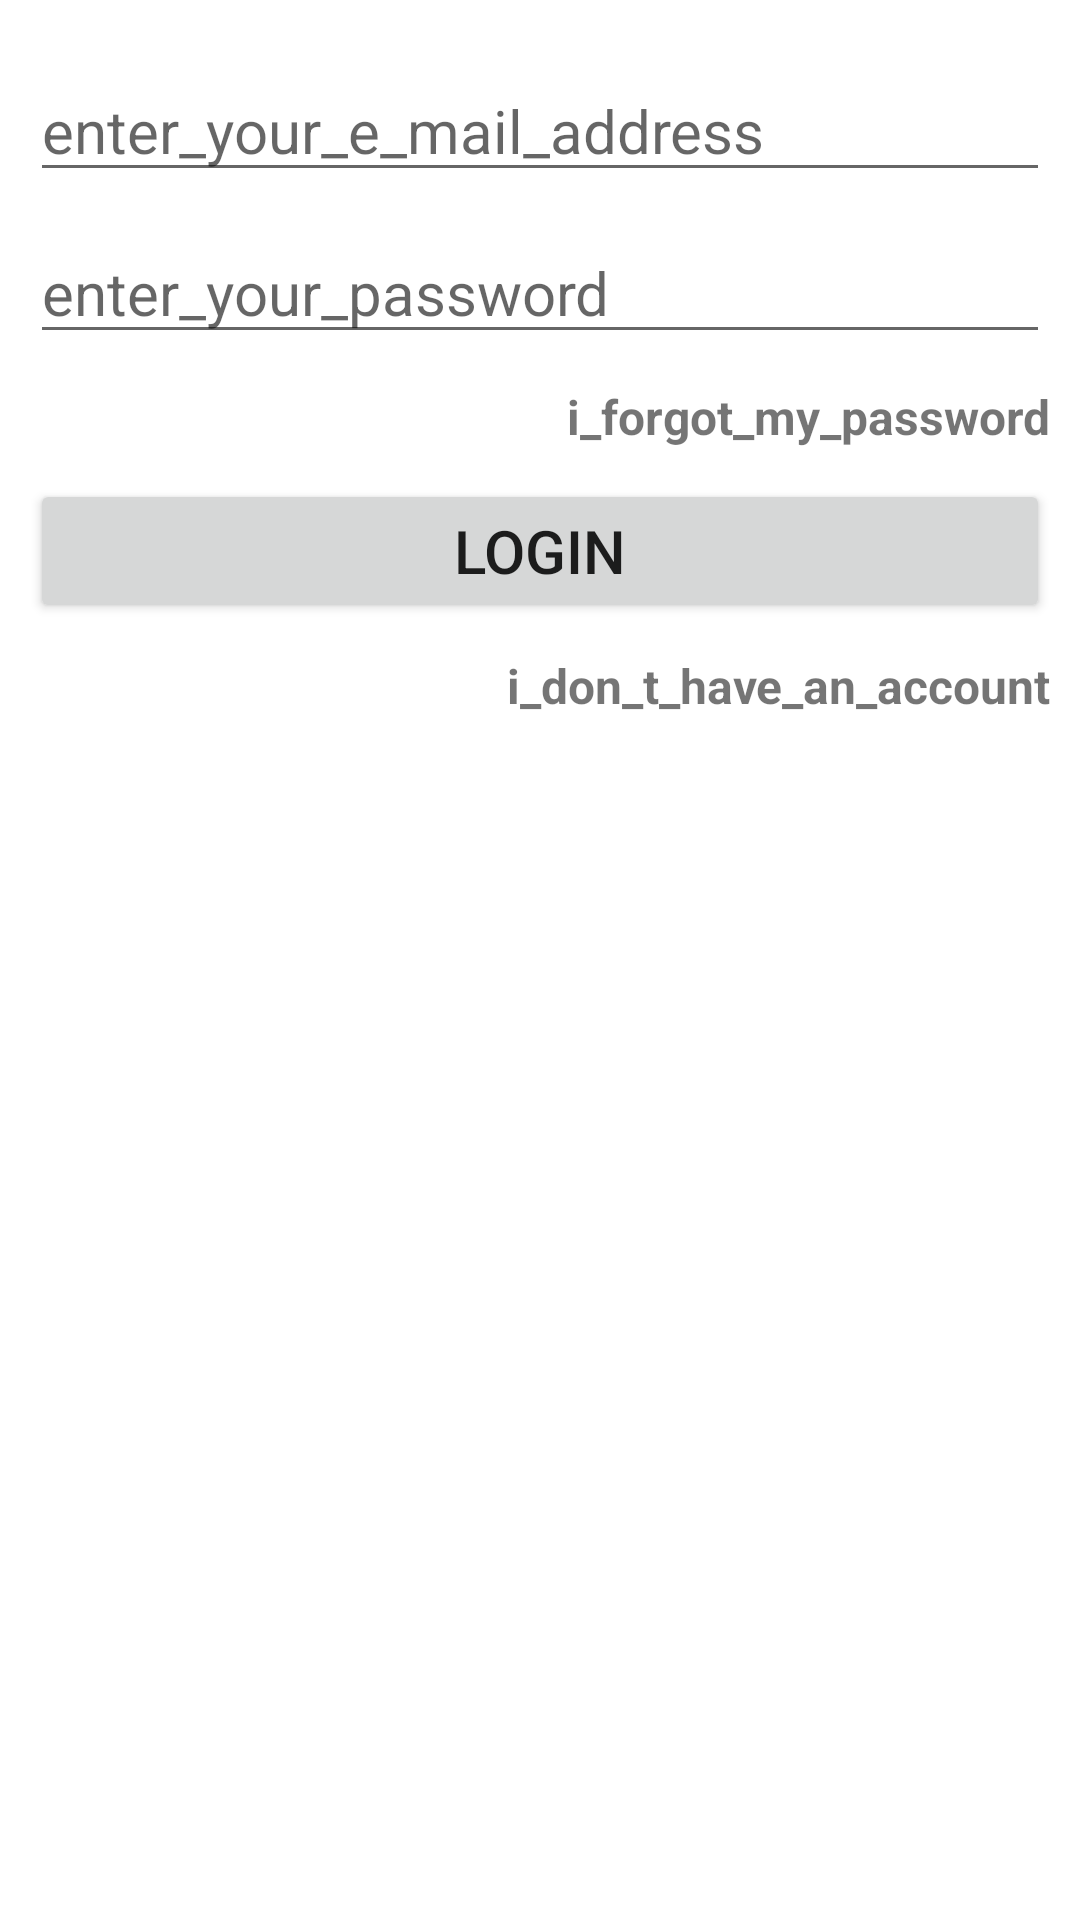

Produce the Android XML layout that renders to this screen, including the resource entries it uses.
<!-- AndroidManifest.xml: application theme Theme.TercihBuddy -->
<!-- res/layout/activity_login.xml -->
<?xml version="1.0" encoding="utf-8"?>
<RelativeLayout
    xmlns:android="http://schemas.android.com/apk/res/android"
    xmlns:app="http://schemas.android.com/apk/res-auto"
    xmlns:tools="http://schemas.android.com/tools"
    android:layout_width="match_parent"
    android:layout_height="match_parent"
    android:padding="10dp"
    tools:context=".MainActivity">

    <LinearLayout
        android:layout_width="match_parent"
        android:layout_height="match_parent"
        android:orientation="vertical">



        <EditText
            android:id="@+id/edt_user_email"
            android:layout_width="match_parent"
            android:layout_height="wrap_content"
            android:layout_marginTop="10dp"
            android:hint="enter_your_e_mail_address"
            android:inputType="textEmailAddress"
            android:textSize="20sp" />

        <EditText
            android:id="@+id/edt_user_password"
            android:layout_width="match_parent"
            android:layout_height="wrap_content"
            android:layout_marginTop="10dp"
            android:hint="enter_your_password"
            android:inputType="textPassword"
            android:textSize="20sp" />

        <TextView
            android:id="@+id/txt_forgot_password"
            android:layout_width="match_parent"
            android:layout_height="wrap_content"
            android:layout_marginTop="10dp"
            android:text="i_forgot_my_password"
            android:textAlignment="textEnd"
            android:textSize="16sp"
            android:textStyle="bold" />

        <Button
            android:id="@+id/btn_login"
            android:layout_width="match_parent"
            android:layout_height="wrap_content"
            android:layout_marginTop="10dp"
            android:text="login"

            android:textSize="20sp" />

        <TextView
            android:id="@+id/txt_new_account"
            android:layout_width="match_parent"
            android:layout_height="wrap_content"
            android:layout_marginTop="10dp"
            android:text="i_don_t_have_an_account"
            android:textAlignment="textEnd"
            android:textSize="16sp"
            android:textStyle="bold" />

    </LinearLayout>


</RelativeLayout>
<!-- resources referenced by this layout -->
<resources>
  <style name="Theme.TercihBuddy" parent="Theme.MaterialComponents.DayNight.DarkActionBar">
          
          <item name="colorPrimary">@color/purple_500</item>
          <item name="colorPrimaryVariant">@color/purple_700</item>
          <item name="colorOnPrimary">@color/white</item>
          
          <item name="colorSecondary">@color/teal_200</item>
          <item name="colorSecondaryVariant">@color/teal_700</item>
          <item name="colorOnSecondary">@color/black</item>
          
          <item name="android:statusBarColor">?attr/colorPrimaryVariant</item>
          
      </style>
  <!-- not gathered from this repository: default colours our renderer supplied (Android Studio template values) -->
  <color name="purple_500">#FF6200EE</color>
  <color name="purple_700">#FF3700B3</color>
  <color name="teal_200">#FF03DAC5</color>
  <color name="teal_700">#FF018786</color>
  <color name="black">#FF000000</color>
  <color name="white">#FFFFFFFF</color>
</resources>
